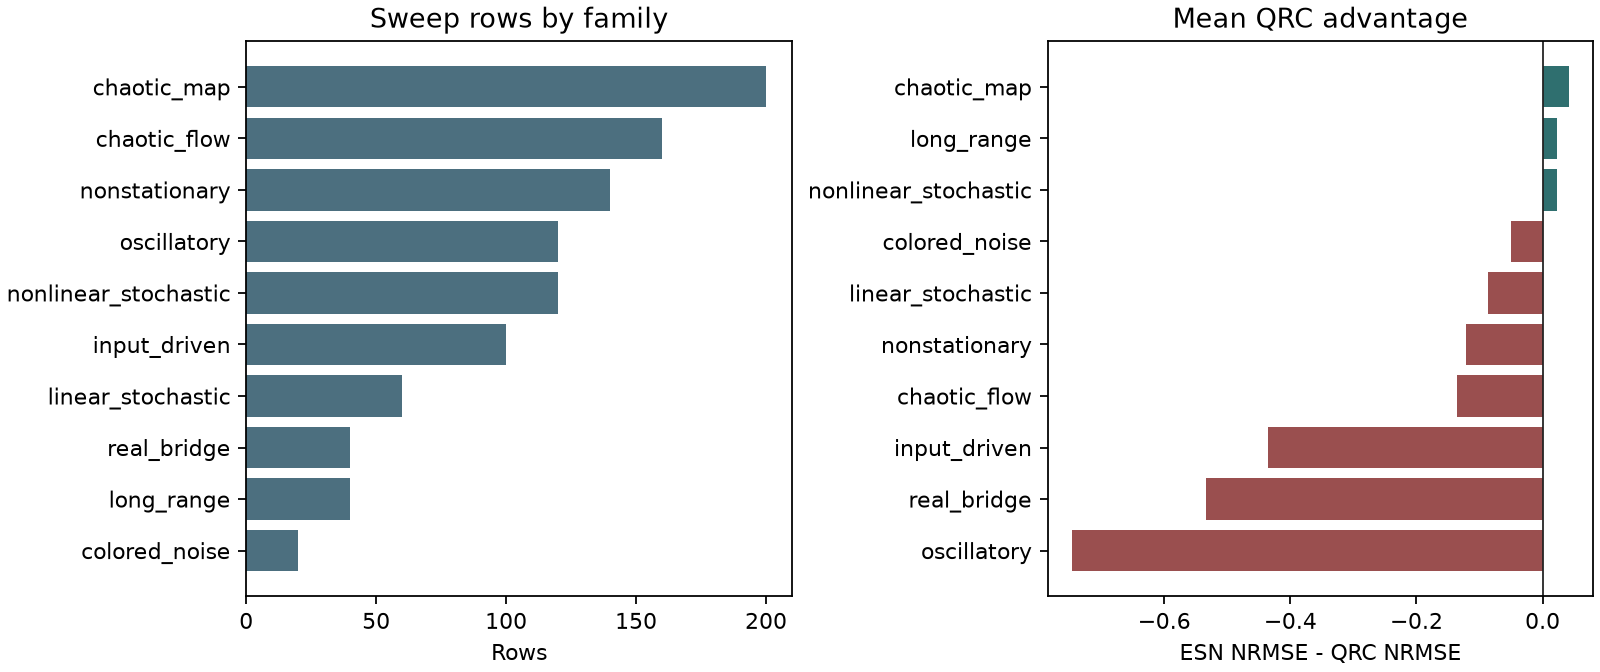

The data file committed next to this chart (first rows):
family, n, mean_advantage, median_advantage, std_advantage, win_rate_gt0, win_rate_gt_threshold, mean_nrmse_esn_matched, mean_nrmse_qrc_spin
overall, 1000, -0.1875, -0.0521, 0.4031, 0.341, 0.204, 0.7572, 0.9446
chaotic_flow, 160, -0.1362, -0.1716, 0.3705, 0.325, 0.2562, 0.8636, 0.9998
chaotic_map, 200, 0.04111, -8.432689247662803e-06, 0.2622, 0.49, 0.44, 0.5992, 0.5581
colored_noise, 20, -0.04959, 0.0, 0.2235, 0.45, 0.15, 1.222, 1.272
input_driven, 100, -0.4356, -0.4863, 0.2867, 0.13, 0.04, 0.5627, 0.9983
linear_stochastic, 60, -0.08697, -0.04733, 0.1648, 0.3667, 0.1167, 1.016, 1.103
long_range, 40, 0.02296, 0.006675, 0.0798, 0.575, 0.25, 1.054, 1.031
nonlinear_stochastic, 120, 0.02265, 0.01355, 0.05075, 0.675, 0.1833, 1.033, 1.011
nonstationary, 140, -0.1211, -0.03745, 0.3936, 0.3, 0.2, 1.106, 1.227
oscillatory, 120, -0.7456, -0.6892, 0.4277, 0.0, 0.0, 0.1488, 0.8944
real_bridge, 40, -0.5331, -0.4881, 0.3362, 0.025, 0.025, 0.4642, 0.9973
